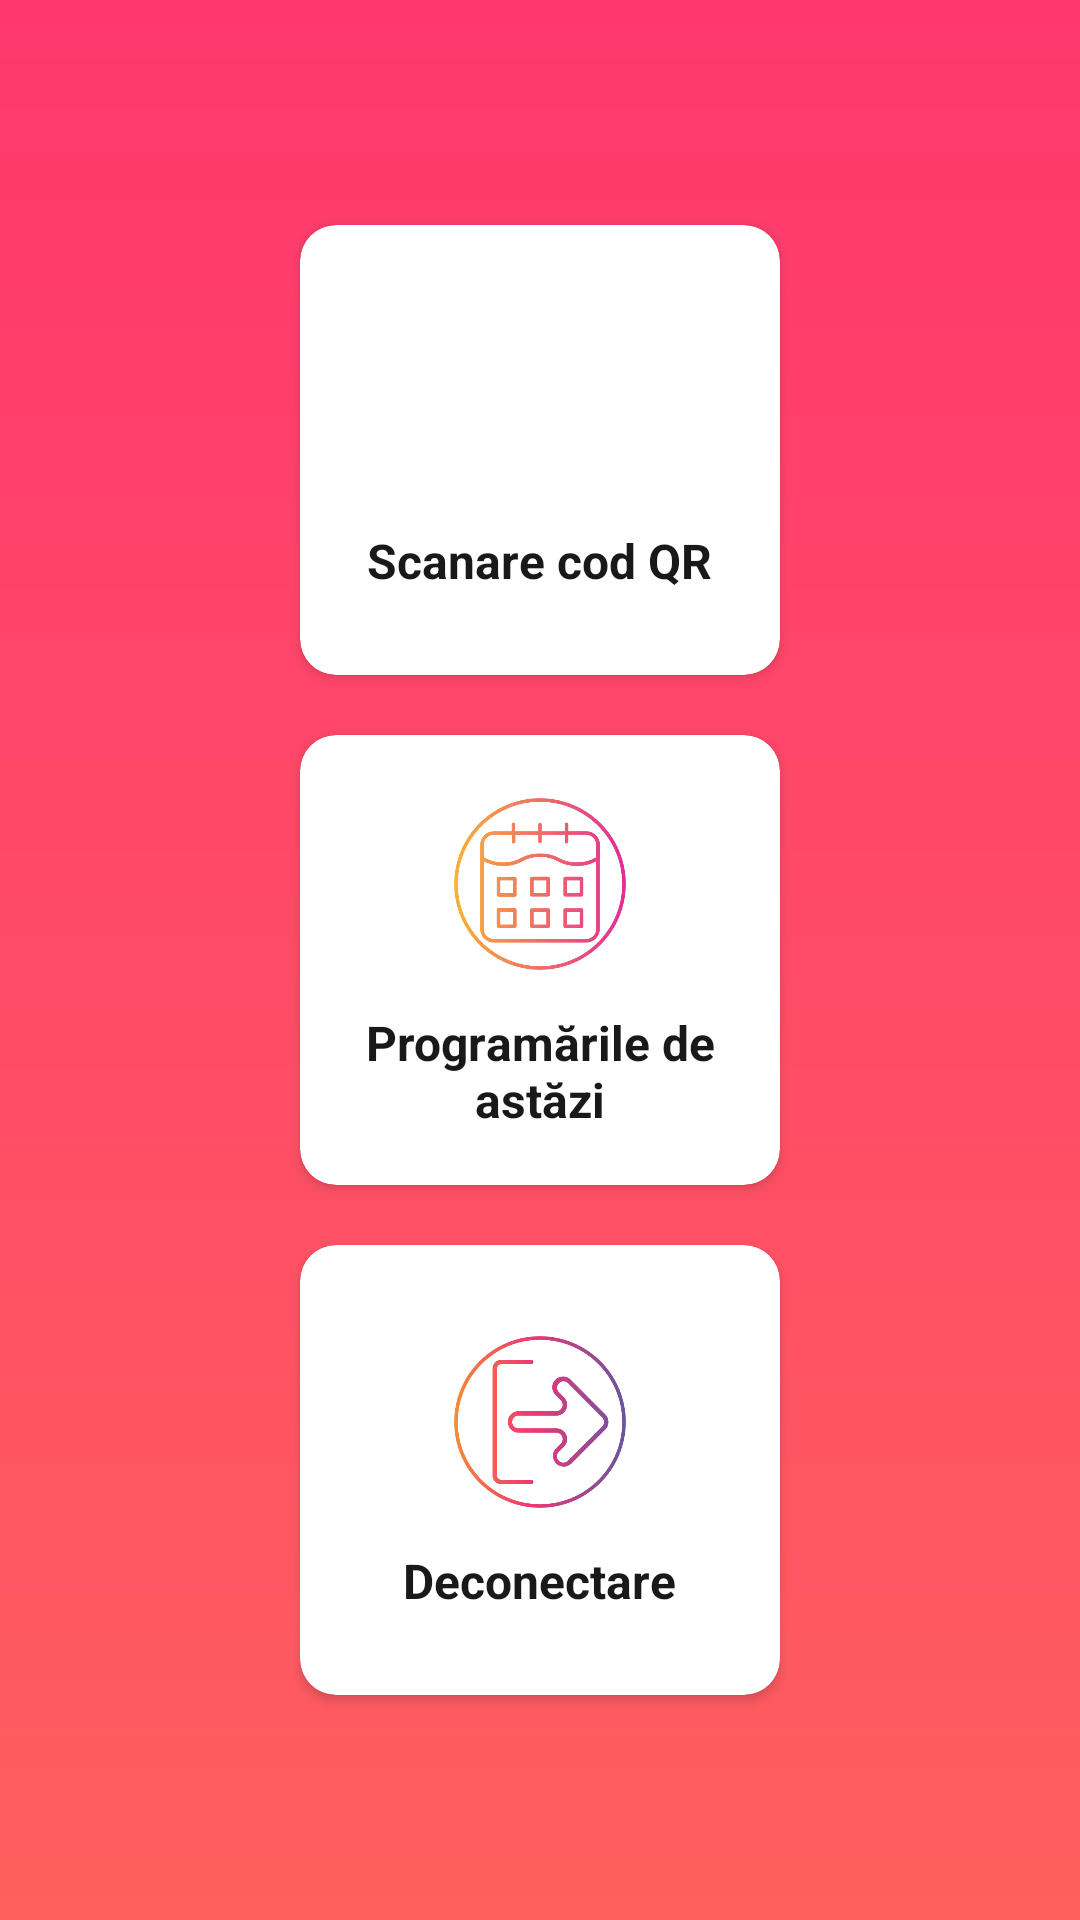

Write the Android layout XML for this screen, with the resource values it uses.
<!-- AndroidManifest.xml: application theme Theme.BloodDonationFrontend -->
<!-- res/layout/activity_admin_home.xml -->
<?xml version="1.0" encoding="utf-8"?>
<LinearLayout xmlns:android="http://schemas.android.com/apk/res/android"
    xmlns:tools="http://schemas.android.com/tools"
    android:layout_width="match_parent"
    android:layout_height="match_parent"
    xmlns:app="http://schemas.android.com/apk/res-auto"
    android:background="@drawable/gradient_drawable"
    android:alpha="0.9"
    android:orientation="vertical"
    android:layout_alignParentStart="true"
    android:layout_centerInParent="true"
    android:focusableInTouchMode="true"
    android:gravity="center"
    android:layout_gravity="center"
    tools:context=".view.AdminHomeActivity">

        <LinearLayout
            android:layout_width="match_parent"
            android:layout_height="wrap_content"
            android:layout_gravity="center_vertical">
            <LinearLayout
                android:layout_width="match_parent"
                android:layout_height="match_parent"
                android:clipToPadding="false"
                android:gravity="center"
                android:orientation="vertical">

                <androidx.cardview.widget.CardView
                    android:id="@+id/qrScanCard"
                    android:layout_width="160dp"
                    android:layout_height="150dp"
                    android:layout_margin="10dp"
                    android:clickable="true"
                    android:focusable="true"
                    app:cardCornerRadius="12dp"
                    android:elevation="60dp"
                    android:backgroundTint="@color/white">

                    <LinearLayout
                        android:layout_width="match_parent"
                        android:layout_height="match_parent"
                        android:id="@+id/AppointmentField"
                        android:gravity="center"
                        android:orientation="vertical">
                        <ImageView
                            android:layout_width="64dp"
                            android:layout_height="64dp"
                            android:src="@drawable/scan"/>
                        <TextView
                            android:layout_width="wrap_content"
                            android:layout_height="wrap_content"
                            android:layout_marginTop="10dp"
                            android:textSize="16sp"
                            android:text="Scanare cod QR"
                            android:textStyle="bold"
                            android:textColor="@color/black"/>
                    </LinearLayout>
                </androidx.cardview.widget.CardView>


                <androidx.cardview.widget.CardView
                    android:id="@+id/appointmentCardAdmin"
                    android:layout_width="160dp"
                    android:layout_height="150dp"
                    android:layout_margin="10dp"
                    android:clickable="true"
                    android:focusable="true"
                    android:elevation="60dp"
                    app:cardCornerRadius="12dp"
                    android:backgroundTint="@color/white">

                    <LinearLayout
                        android:id="@+id/appointmentField"
                        android:layout_width="match_parent"
                        android:layout_height="match_parent"
                        android:gravity="center"
                        android:orientation="vertical">

                        <ImageView
                            android:layout_width="64dp"
                            android:layout_height="64dp"
                            android:src="@drawable/calendar" />
                        <TextView
                            android:layout_width="wrap_content"
                            android:layout_height="wrap_content"
                            android:layout_marginTop="10dp"
                            android:text="Programările de astăzi"
                            android:textAlignment="center"
                            android:textSize="16sp"
                            android:textStyle="bold"
                            android:textColor="@color/black"/>
                    </LinearLayout>
                </androidx.cardview.widget.CardView>

                <androidx.cardview.widget.CardView
                    android:id="@+id/logoutCardAdmin"
                    android:layout_width="160dp"
                    android:layout_height="150dp"
                    android:layout_margin="10dp"
                    android:clickable="true"
                    android:focusable="true"
                    android:elevation="60dp"
                    app:cardCornerRadius="12dp"
                    android:backgroundTint="@color/white">

                    <LinearLayout
                        android:id="@+id/LogoutField"
                        android:layout_width="match_parent"
                        android:layout_height="match_parent"
                        android:gravity="center"
                        android:orientation="vertical">

                        <ImageView
                            android:layout_width="64dp"
                            android:layout_height="64dp"
                            android:src="@drawable/logout" />
                        <TextView
                            android:layout_width="wrap_content"
                            android:layout_height="wrap_content"
                            android:layout_marginTop="10dp"
                            android:text="Deconectare"
                            android:textSize="16sp"
                            android:textStyle="bold"
                            android:textColor="@color/black"/>
                    </LinearLayout>
                </androidx.cardview.widget.CardView>



            </LinearLayout>


        </LinearLayout>
    </LinearLayout>
<!-- resources referenced by this layout -->
<resources>
  <color name="black">#FF000000</color>
  <color name="white">#FFFFFFFF</color>
  <!-- drawable calendar: png bitmap (drawable-v24, 33429 bytes) -->
  <!-- drawable gradient_drawable (drawable) -->
  <?xml version="1.0" encoding="utf-8"?>
  <shape
      android:shape = "rectangle"
      xmlns:android = "http://schemas.android.com/apk/res/android" >
  
      <gradient
          android:startColor = "#FF4D4D"
          android:centerColor = "#FF3755"
          android:endColor = "#FF215D"
          android:angle = "90"
          android:type = "linear" />
  </shape>
  <!-- drawable logout: png bitmap (drawable-v24, 33361 bytes) -->
  <style name="Theme.BloodDonationFrontend" parent="Theme.MaterialComponents.DayNight.DarkActionBar">
          
          <item name="colorPrimary">@color/purple_500</item>
          <item name="colorPrimaryVariant">@color/purple_700</item>
          <item name="colorOnPrimary">@color/white</item>
          
          <item name="colorSecondary">@color/teal_200</item>
          <item name="colorSecondaryVariant">@color/teal_700</item>
          <item name="colorOnSecondary">@color/black</item>
          
          <item name="android:statusBarColor" tools:targetApi="l">?attr/colorPrimaryVariant</item>
          
      </style>
  <color name="purple_500">#FF6200EE</color>
  <color name="purple_700">#FF3700B3</color>
  <color name="teal_200">#FF03DAC5</color>
  <color name="teal_700">#FF018786</color>
</resources>
